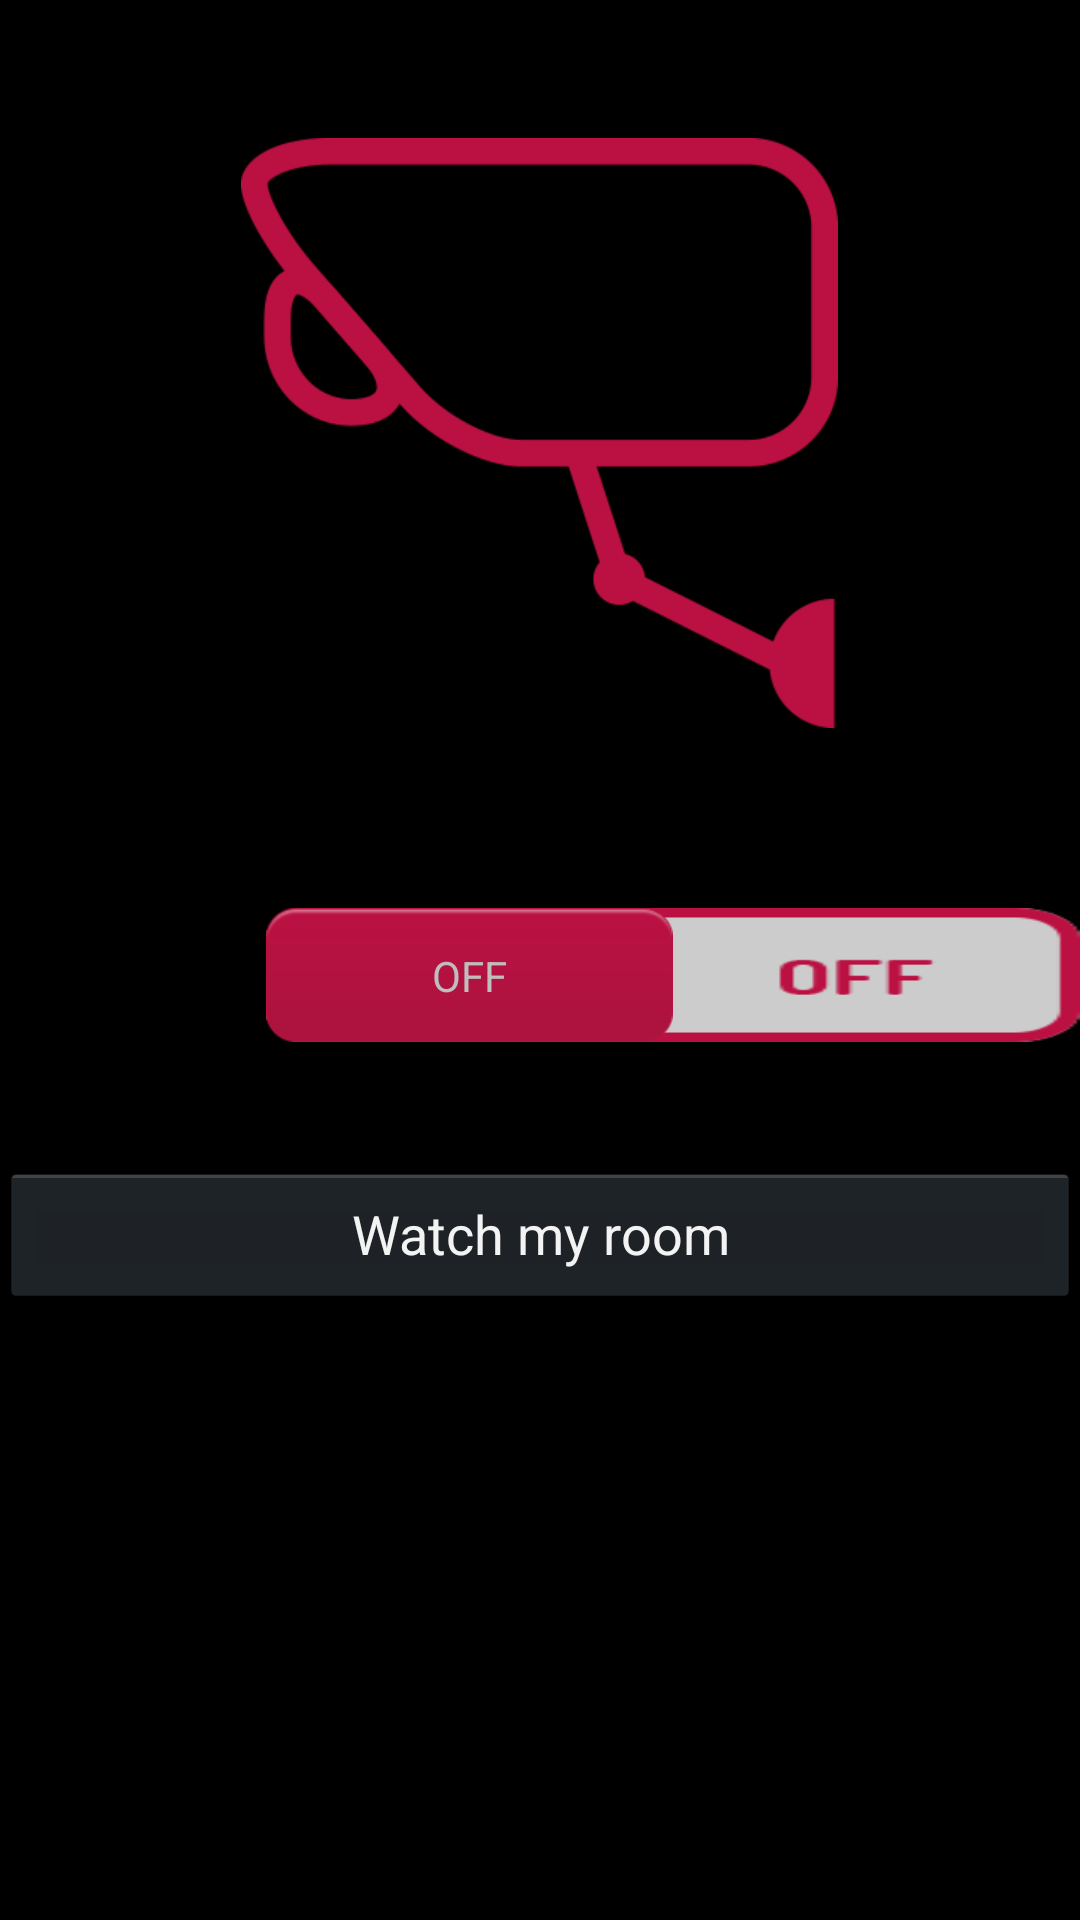

Android layout source for this screen:
<!-- AndroidManifest.xml: application theme android:Theme.Holo -->
<!-- res/layout/movie_layout.xml -->
<?xml version="1.0" encoding="utf-8"?>
<RelativeLayout xmlns:android="http://schemas.android.com/apk/res/android"
    android:id="@+id/RelativeLayout1"
    android:layout_width="match_parent"
    android:layout_height="match_parent"
    android:orientation="vertical" >

    <ImageView
        android:id="@+id/imageView1"
        android:layout_width="wrap_content"
        android:layout_height="wrap_content"
        android:layout_alignParentTop="true"
        android:layout_centerHorizontal="true"
        android:layout_marginTop="46dp"
        android:src="@drawable/ic_cctv" />

    <Switch
        android:id="@+id/PIRswitch"
        android:layout_width="fill_parent"
        android:layout_height="wrap_content"
        android:layout_alignParentLeft="true"
        android:layout_below="@+id/imageView1"
        android:layout_marginTop="60dp"
        android:text="PIR Sensor"
        android:thumb="@drawable/btn"
        android:track="@drawable/custom_switch" 
        android:textColor="@android:color/black"/>

    <Button
        android:id="@+id/movieBtn"
        android:layout_width="fill_parent"
        android:layout_height="wrap_content"
        android:layout_alignParentLeft="true"
        android:layout_below="@+id/PIRswitch"
        android:layout_marginTop="40dp"
        android:text="@string/startMovie" />

</RelativeLayout>
<!-- resources referenced by this layout -->
<resources>
  <!-- drawable btn: png bitmap (drawable-hdpi, 2761 bytes) -->
  <!-- drawable custom_switch (drawable-hdpi) -->
  <?xml version="1.0" encoding="utf-8"?>
  <selector xmlns:android="http://schemas.android.com/apk/res/android">
      <item android:state_enabled="false" android:drawable="@drawable/switch_disable" />
      <item android:state_checked="false"  android:drawable="@drawable/switch_off" />
      <item android:state_checked="true" android:drawable="@drawable/switch_on" />
      
  </selector>
  <!-- drawable ic_cctv: png bitmap (drawable-hdpi, 12509 bytes) -->
  <string name="startMovie">Watch my room</string>
  <!-- drawable switch_disable: png bitmap (drawable-hdpi, 5061 bytes) -->
  <!-- drawable switch_off: png bitmap (drawable-hdpi, 5635 bytes) -->
  <!-- drawable switch_on: png bitmap (drawable-hdpi, 5538 bytes) -->
</resources>
